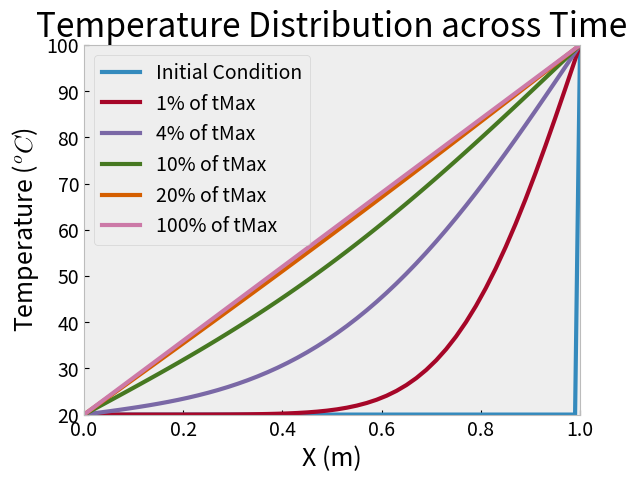

Reproduce this figure in Python.
import numpy as np
import matplotlib.pyplot as plt
plt.style.use("bmh")

def solve_heat_equation(delta_t, num_x, alpha, t_max, temp1, temp2, scheme):

    delta_x = 1.0 / (num_x - 1)

    # Compute the stability-related constant
    C = alpha * delta_t / (delta_x * delta_x)

    # Mesh and initial condition
    x = np.linspace(0, 1, num_x)
    y = temp1 * np.ones(x.shape)

    # Fix the hot boundary condition
    y[-1] = temp2
    plt.plot(x, y, '-', label='Initial Condition', linewidth=3)

    time = 0
    count = 0
    num_time_steps = int(np.rint(t_max / delta_t))
    pause_percentages = np.array([1, 4, 10, 20, 100])

    pause_time_steps = np.rint(num_time_steps * 0.01 * pause_percentages).astype(int)

    tri_diag = []
    if scheme == 'implicit':
        tri_diag = np.zeros(shape=(num_x - 2, num_x - 2))
        np.fill_diagonal(tri_diag, 1 + 2 * C)
        np.fill_diagonal(tri_diag[1:], -C)
        np.fill_diagonal(tri_diag[:, 1:], -C)
        rhs = np.zeros(shape=(num_x - 2, 1))

    while time < t_max:

        if scheme == 'explicit':
            y_old = np.copy(y)
            y[1:-1] = y_old[1:-1] + C * (y_old[2:] - 2 * y_old[1:-1] + y_old[0:-2])
        else:
            y_old = np.copy(y)
            rhs = y_old[1:-1]
            rhs[0] += C * y_old[0]
            rhs[-1] += C * y_old[-1]
            y[1:-1] = np.linalg.solve(tri_diag, rhs)

        time += delta_t
        count += 1
        if count in pause_time_steps:
            index = np.where(pause_time_steps == count)
            plt.plot(x, y, '-', label=f'{pause_percentages[index][0]}% of tMax', linewidth=3)

    plt.title('Temperature Distribution across Time', fontsize=24)
    plt.xlim(0, 1)
    plt.xticks(fontsize=14)
    plt.ylim(temp1, temp2)
    plt.yticks(fontsize=14)
    plt.grid()
    plt.ylabel('Temperature ($^{o}C$)', fontsize=18, loc='center', rotation=90)
    plt.xlabel('X (m)', fontsize=18)
    plt.legend(prop={'size': 14})
    plt.show(block=True)

if __name__ == '__main__':

    num_x = 101
    t_max = 10
    alpha = 0.2  # Plexiglass

    # Boundary Conditions
    temp1 = 20
    temp2 = 100

    # Implicit Scheme Settings
    #delta_t = 0.1
    #scheme = 'implicit'

    # Explicit Scheme Settings
    delta_t = 0.00025 # von Neumann delta_t <= 0.00025
    scheme = 'explicit'

    solve_heat_equation(delta_t, num_x, alpha, t_max, temp1, temp2, scheme)
